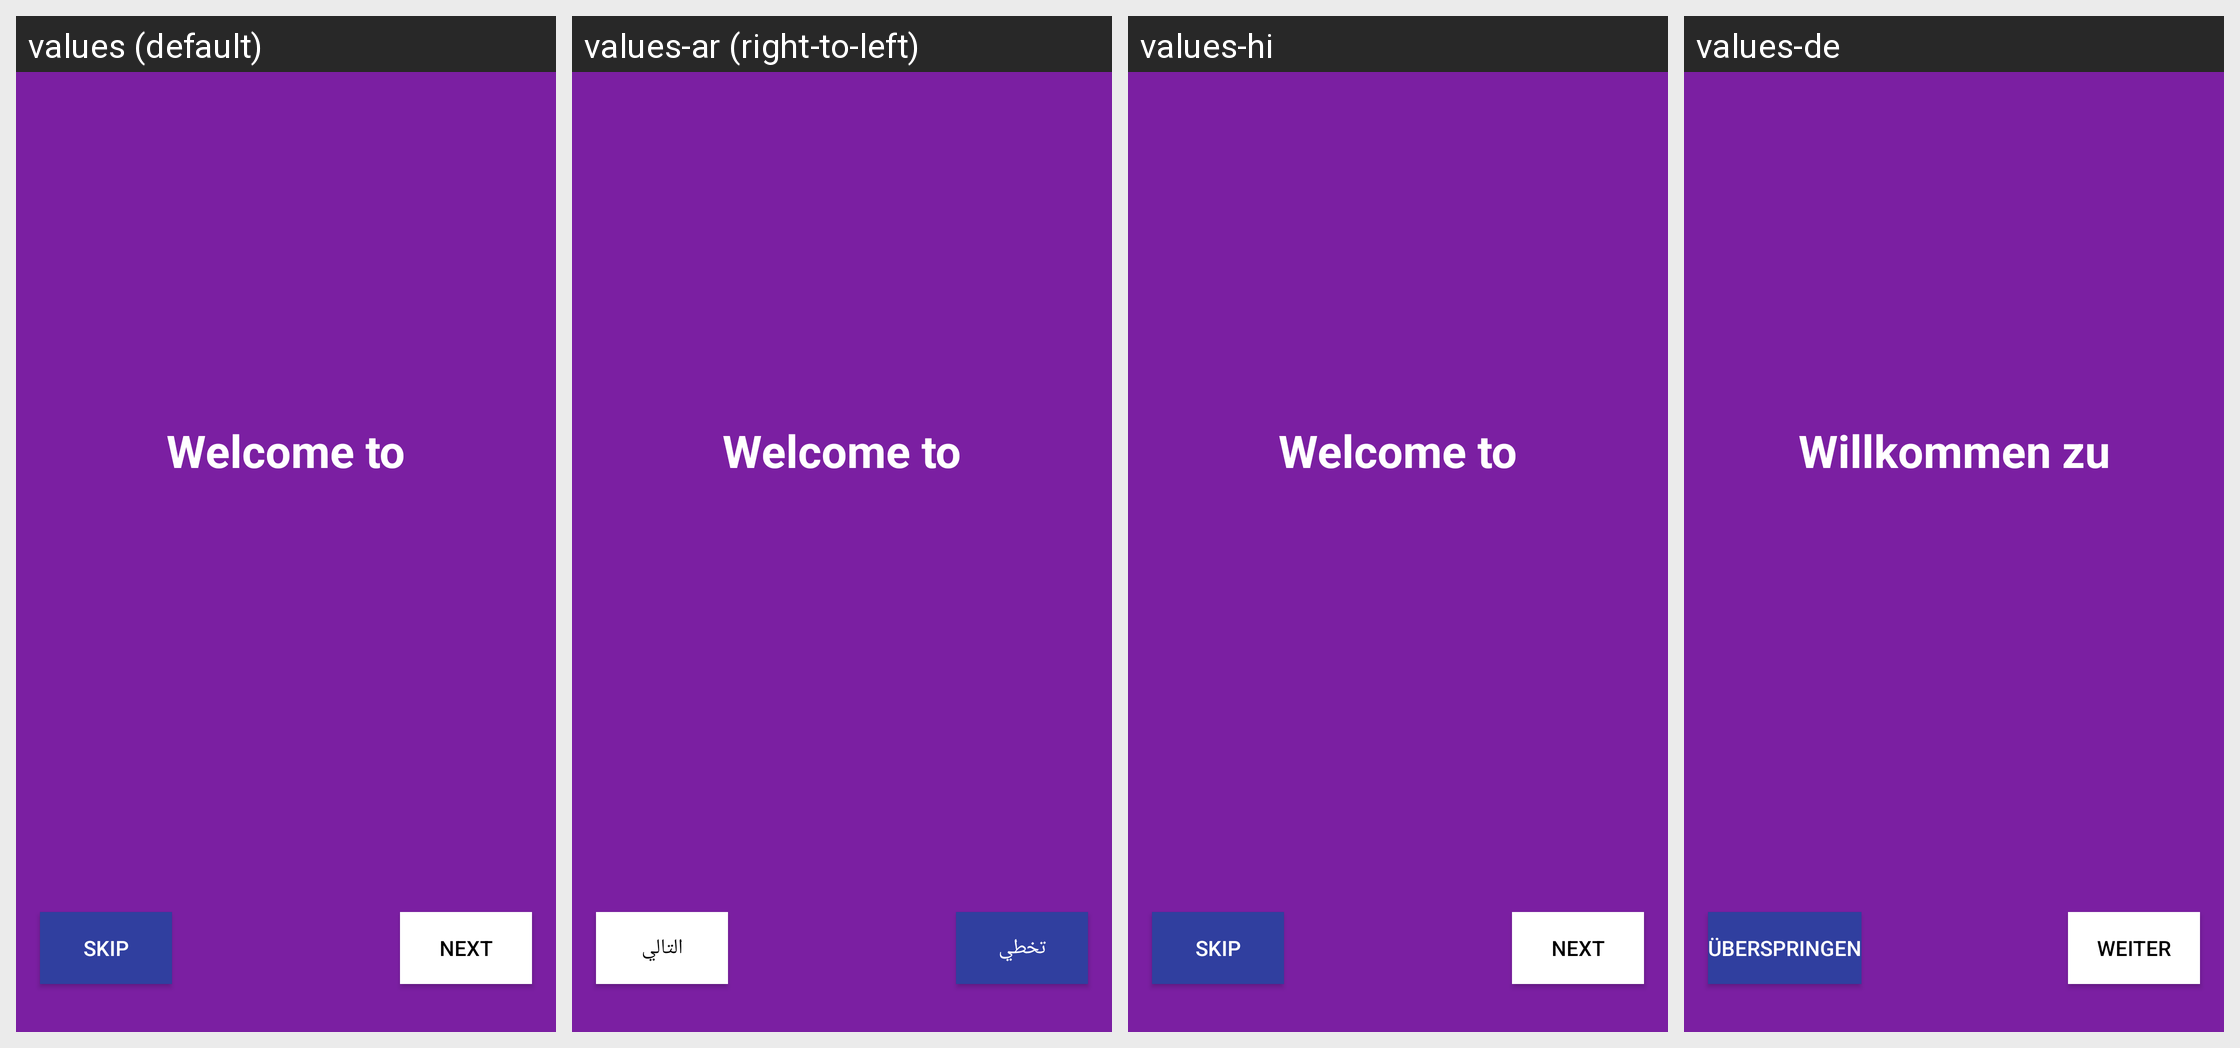

This grid shows one Android layout under several languages. Give, for every string resource on the screen, its name, the default text and each shown locale's text.
Android screen res/layout/startup_wizard_page_1.xml rendered under 4 locales, left to right: values (default), values-ar (right-to-left), values-hi, values-de. Device: Nexus 5 (rendered at 1080×1920; each locale shown at half size, 540×960, under a caption strip naming it); theme AppTheme.
Other locales in the repository, not shown: values-ca, values-cs, values-es, values-fi, values-fr, values-he, values-hu, values-id, values-it, values-ja, values-ko, values-nl, values-no, values-pl, values-pt, values-ru, values-sl, values-sv, values-zh.
Strings drawn on this screen, with the default value and each locale's value (text and hints the layout hard-codes, and strings that could not be matched under every locale, appear in the picture but are not listed):

wizard_skip
  values: Skip
  values-ar: تخطي
  values-hi: Skip
  values-de: Überspringen

wizard_next
  values: Next
  values-ar: التالي
  values-hi: Next
  values-de: Weiter

intro_1
  values: Welcome to
  values-ar: Welcome to
  values-hi: Welcome to
  values-de: Willkommen zu
